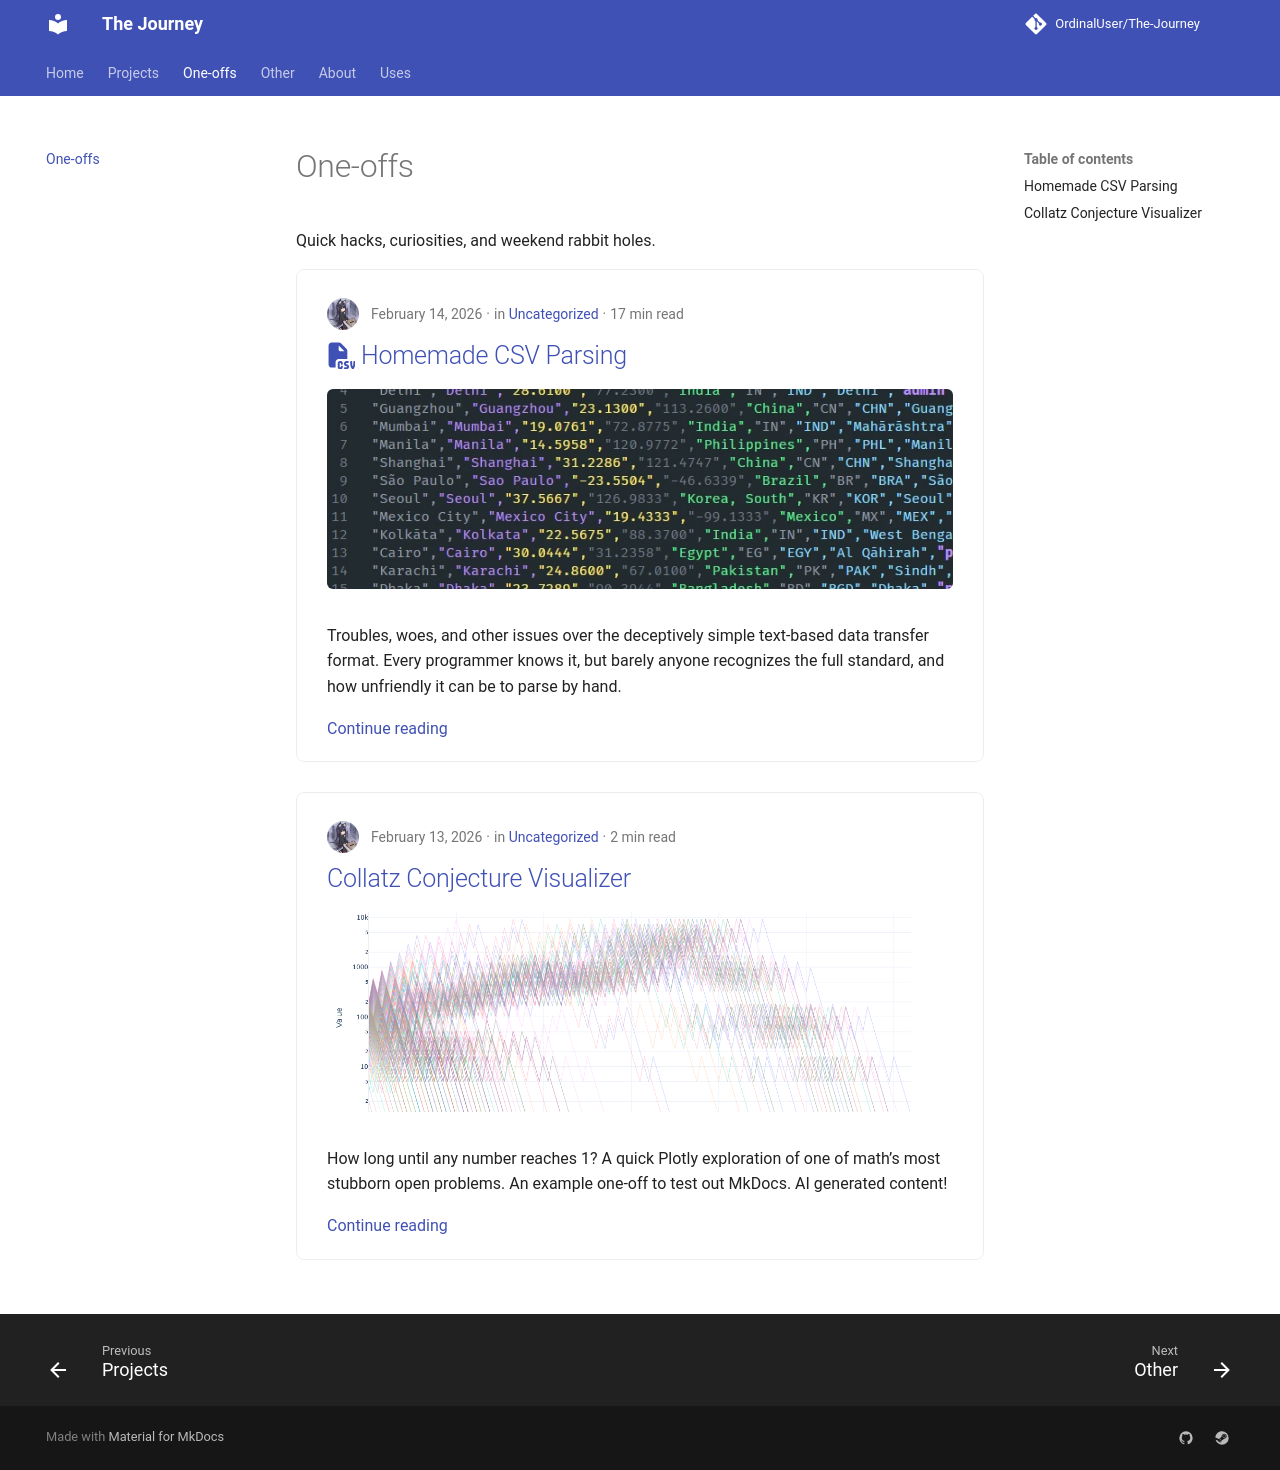

repository: OrdinalUser/The-Journey · page: one-offs/index.html · generator: mkdocs

# One-offs

Quick hacks, curiosities, and weekend rabbit holes.
